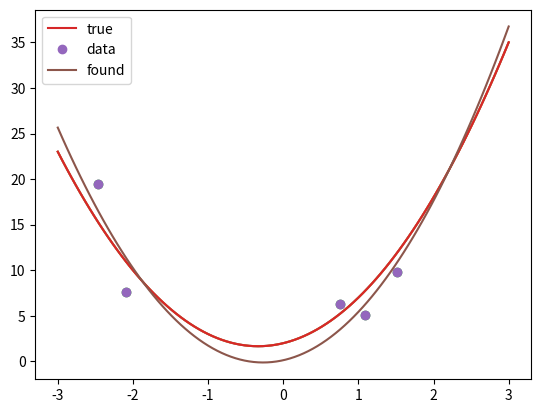

Python code for this plot:
import numpy as np
import numpy.linalg as la
import matplotlib.pyplot as pt

alpha = 3
beta = 2
gamma = 2

def f(x):
    return alpha*x**2 + beta*x + gamma

plot_grid = np.linspace(-3, 3, 100)

pt.plot(plot_grid, f(plot_grid))

npts = 5

np.random.seed(22)
points = np.linspace(-2, 2, npts) + np.random.randn(npts)
values = f(points) + 0.3*np.random.randn(npts)*f(points)

pt.plot(plot_grid, f(plot_grid))
pt.plot(points, values, "o")

A = np.array([
    np.ones(npts),
    points,
    points**2
    ]).T
print(A)

x = la.solve(A.T@A, A.T@values)
x

gamma_c, beta_c, alpha_c = x

print(alpha, alpha_c)
print(beta, beta_c)
print(gamma, gamma_c)

def f_c(x):
    return alpha_c*x**2 + beta_c*x + gamma_c

pt.plot(plot_grid, f(plot_grid), label="true")
pt.plot(points, values, "o", label="data")
pt.plot(plot_grid, f_c(plot_grid), label="found")
pt.legend()